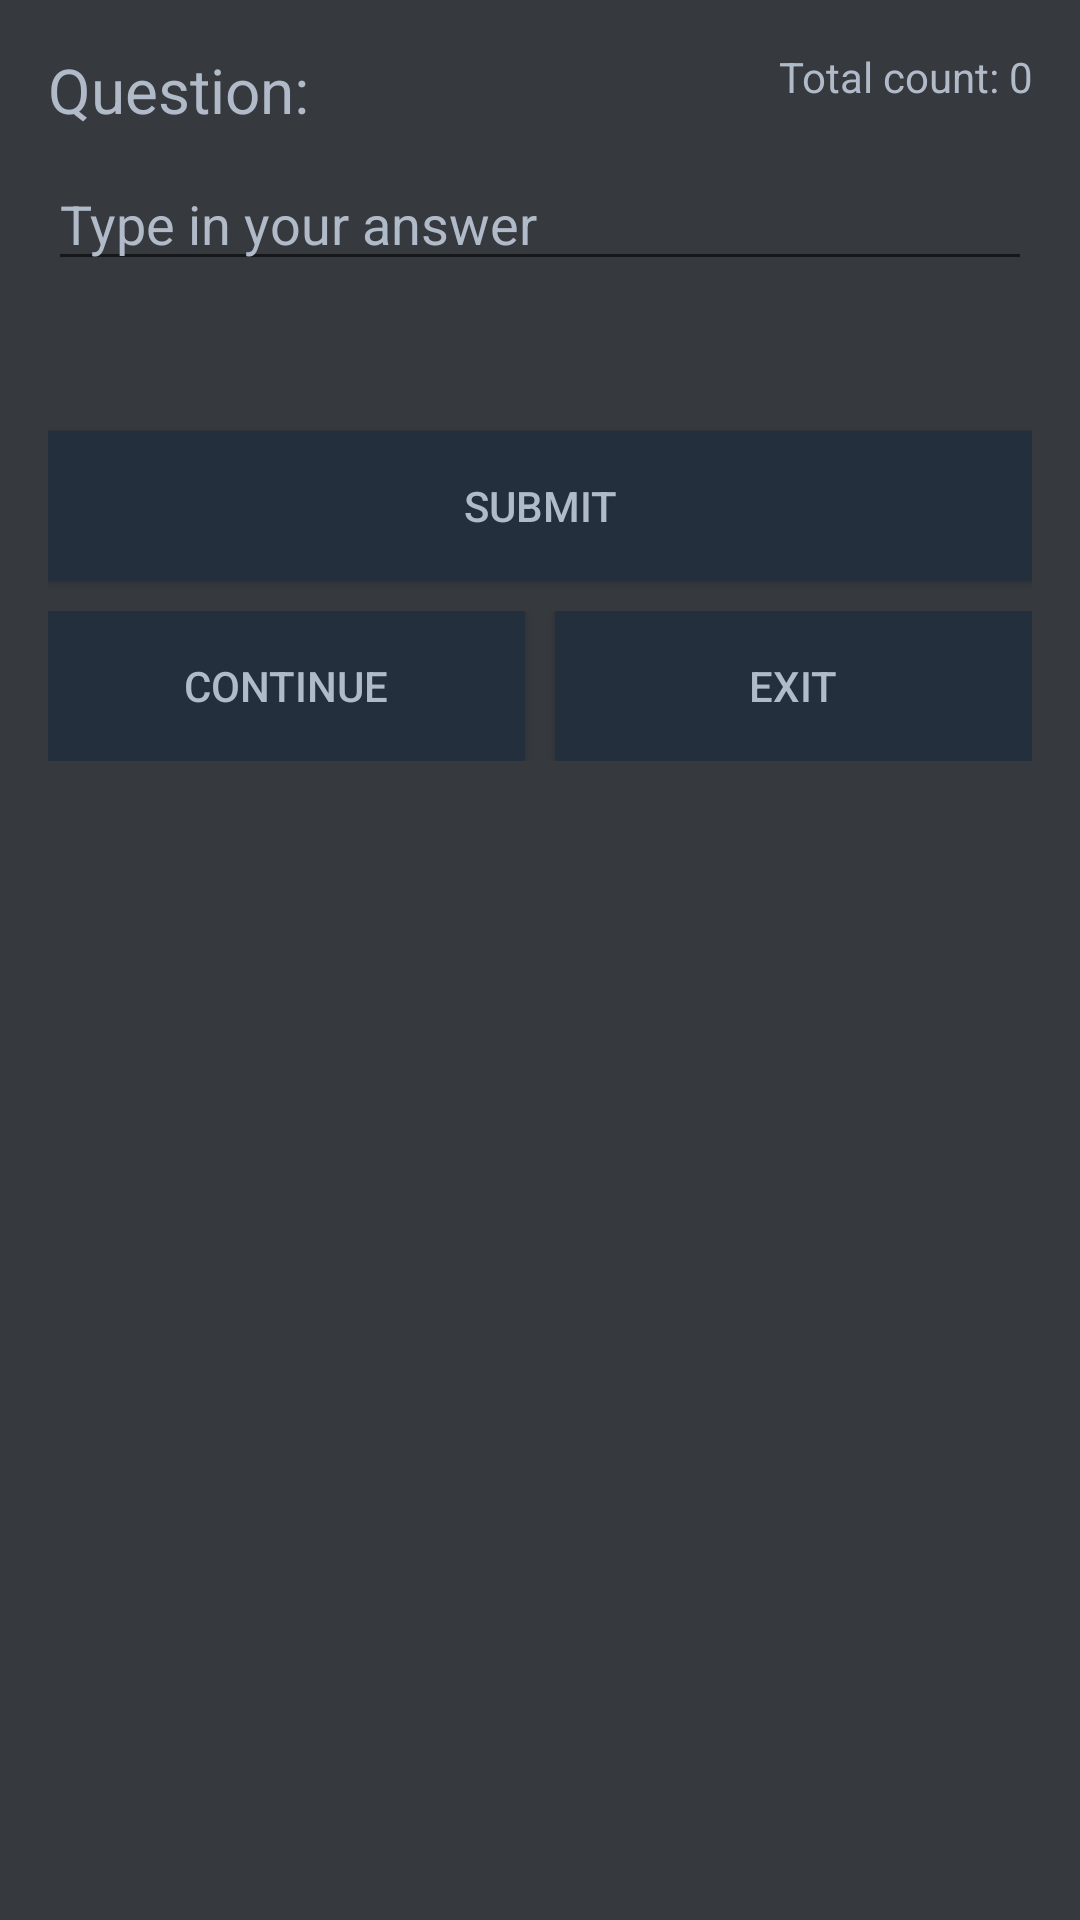

Reconstruct the res/layout file that produces this screen, plus the resources it refers to.
<!-- AndroidManifest.xml: application theme AppTheme -->
<!-- res/layout/activity_main.xml -->
<?xml version="1.0" encoding="utf-8"?>
<LinearLayout xmlns:android="http://schemas.android.com/apk/res/android"
    xmlns:app="http://schemas.android.com/apk/res-auto"
    xmlns:tools="http://schemas.android.com/tools"
    android:layout_width="match_parent"
    android:layout_height="match_parent"
    android:background="@color/colorDark"
    android:orientation="vertical"
    tools:context=".MainActivity">

    <LinearLayout
        android:layout_width="match_parent"
        android:layout_height="match_parent"
        android:layout_marginTop="16dp"
        android:layout_marginRight="16dp"
        android:layout_marginLeft="16dp"
        android:orientation="vertical">

        <LinearLayout
            android:layout_width="match_parent"
            android:layout_height="wrap_content"
            android:orientation="horizontal">

            <TextView
                android:id="@+id/tv_question"
                android:layout_width="0dp"
                android:layout_height="wrap_content"
                android:layout_marginBottom="10dp"
                android:layout_weight="4"
                android:text="@string/question"
                android:textColor="@color/colorAccent"
                android:textSize="10pt" />

            <TextView
                android:id="@+id/tv_count"
                android:layout_width="0dp"
                android:layout_height="wrap_content"
                android:layout_gravity="end"
                android:layout_marginBottom="10dp"
                android:layout_weight="2"
                android:text="Total count: 0"
                android:textAlignment="textEnd"
                android:textColor="@color/colorAccent" />
        </LinearLayout>

        <EditText
            android:id="@+id/et_ans"
            android:layout_width="fill_parent"
            android:layout_height="40dp"
            android:hint="@string/hint_ans"
            android:imeOptions="flagNoExtractUi"
            android:inputType="number"
            android:textColor="@color/colorAccent"
            android:textColorHint="@color/colorAccent">

        </EditText>

        <LinearLayout
            android:id="@+id/ly_result"
            android:layout_width="match_parent"
            android:layout_height="40dp"
            android:orientation="horizontal">

            <TextView
                android:id="@+id/tv_result"
                android:layout_width="0dp"
                android:layout_height="wrap_content"
                android:layout_gravity="center"
                android:layout_weight="1"
                android:text=""
                android:textAlignment="center"
                android:textColor="@color/colorAccent"
                android:textSize="22sp">

            </TextView>

        </LinearLayout>

        <Button
            android:id="@+id/bt_submit"
            android:layout_width="match_parent"
            android:layout_height="50dp"
            android:layout_gravity="center"
            android:layout_marginTop="10dp"
            android:background="@color/colorPrimaryDark"
            android:onClick="submitOnClick"
            android:text="@string/submit"
            android:textColor="@color/colorAccent">

        </Button>


        <LinearLayout
            android:layout_width="match_parent"
            android:layout_height="wrap_content"
            android:layout_marginTop="10dp"
            android:orientation="horizontal">

            <Button
                android:id="@+id/bt_continue"
                android:layout_width="wrap_content"
                android:layout_height="50dp"
                android:layout_gravity="center"
                android:layout_marginEnd="5dp"
                android:layout_marginRight="5dp"
                android:layout_weight="1"
                android:background="@color/colorPrimaryDark"
                android:onClick="continueOnclick"
                android:text="@string/continue_bt"
                android:textColor="@color/colorAccent">

            </Button>

            <Button
                android:id="@+id/bt_exit"
                android:layout_width="wrap_content"
                android:layout_height="50dp"
                android:layout_gravity="center"
                android:layout_marginStart="5dp"
                android:layout_marginLeft="5dp"
                android:layout_weight="1"
                android:background="@color/colorPrimaryDark"
                android:onClick="exitOnclick"
                android:text="@string/exit_bt"
                android:textColor="@color/colorAccent">

            </Button>
        </LinearLayout>



    </LinearLayout>

</LinearLayout>
<!-- resources referenced by this layout -->
<resources>
  <color name="colorAccent">#B0BAC8</color>
  <color name="colorDark">#36393D</color>
  <color name="colorPrimaryDark">#232F3D</color>
  <string name="continue_bt">Continue</string>
  <string name="exit_bt">Exit</string>
  <string name="hint_ans">Type in your answer</string>
  <string name="question">Question:</string>
  <string name="submit">Submit</string>
  <style name="AppTheme" parent="Theme.AppCompat.DayNight.NoActionBar">
          
          <item name="android:windowBackground">@color/colorDark</item>
          <item name="android:colorBackground">@color/colorDark</item>
          <item name="colorPrimary">@color/colorPrimary</item>
          <item name="colorPrimaryDark">@color/colorPrimaryDark</item>
          <item name="colorAccent">@color/colorAccent</item>
          <item name="android:windowNoTitle">true</item>
      </style>
  <color name="colorPrimary">#50698A</color>
</resources>
